2-way image classification set "mag_10x" from GitHub (cmacus/thyroid_fnac_keras); label vocabulary: non-PTCA 10x magnification, PTCA 10x magnification.

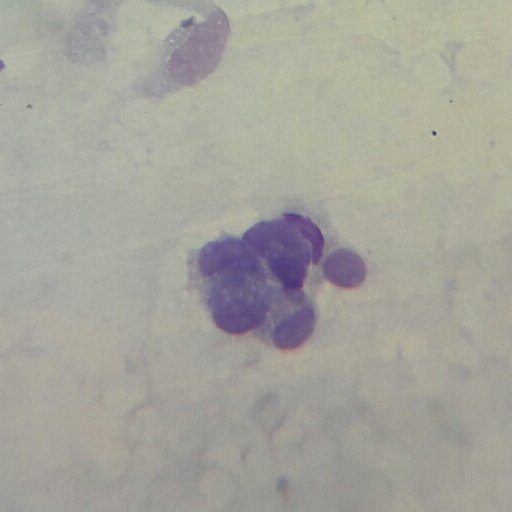
Label: non-PTCA 10x magnification

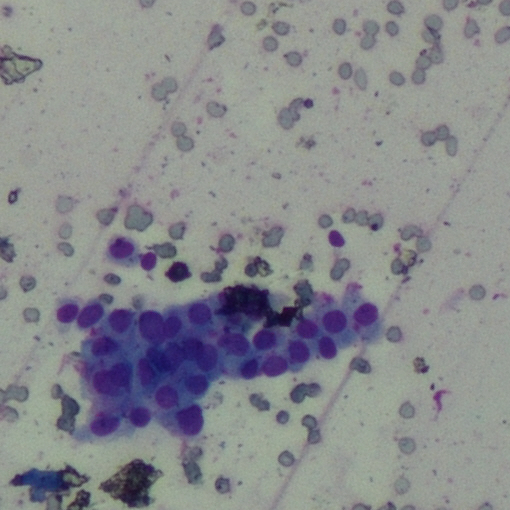
Label: PTCA 10x magnification

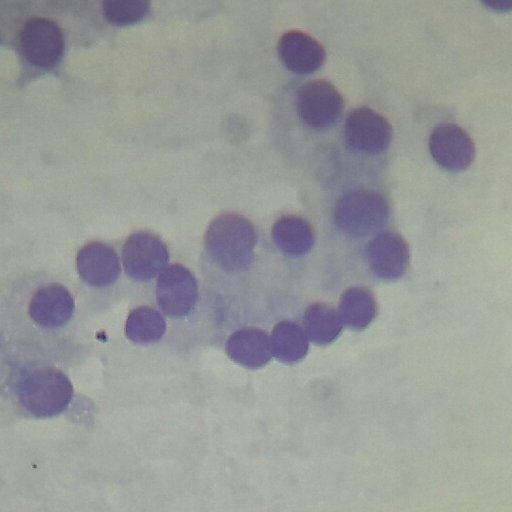
Label: non-PTCA 10x magnification

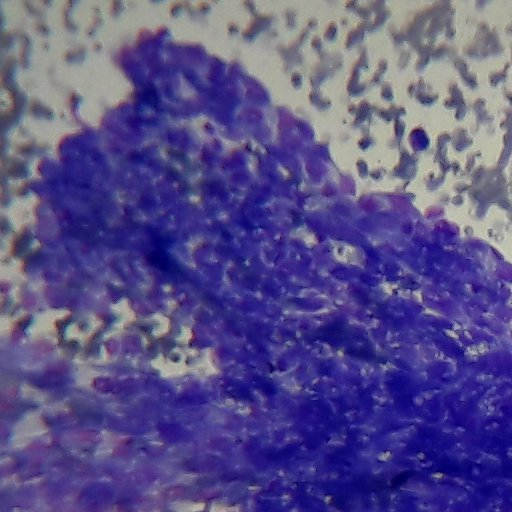
Label: PTCA 10x magnification

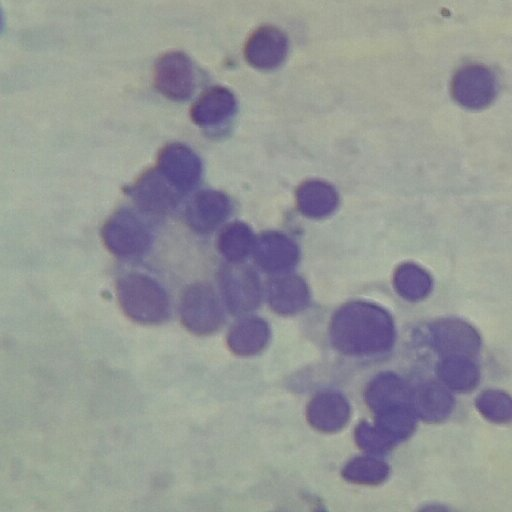
Label: non-PTCA 10x magnification

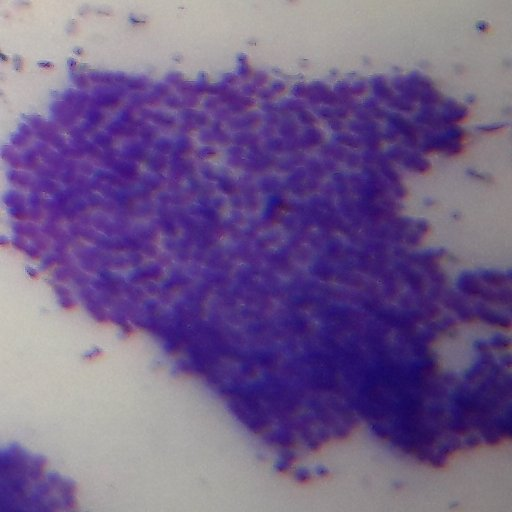
Label: PTCA 10x magnification
